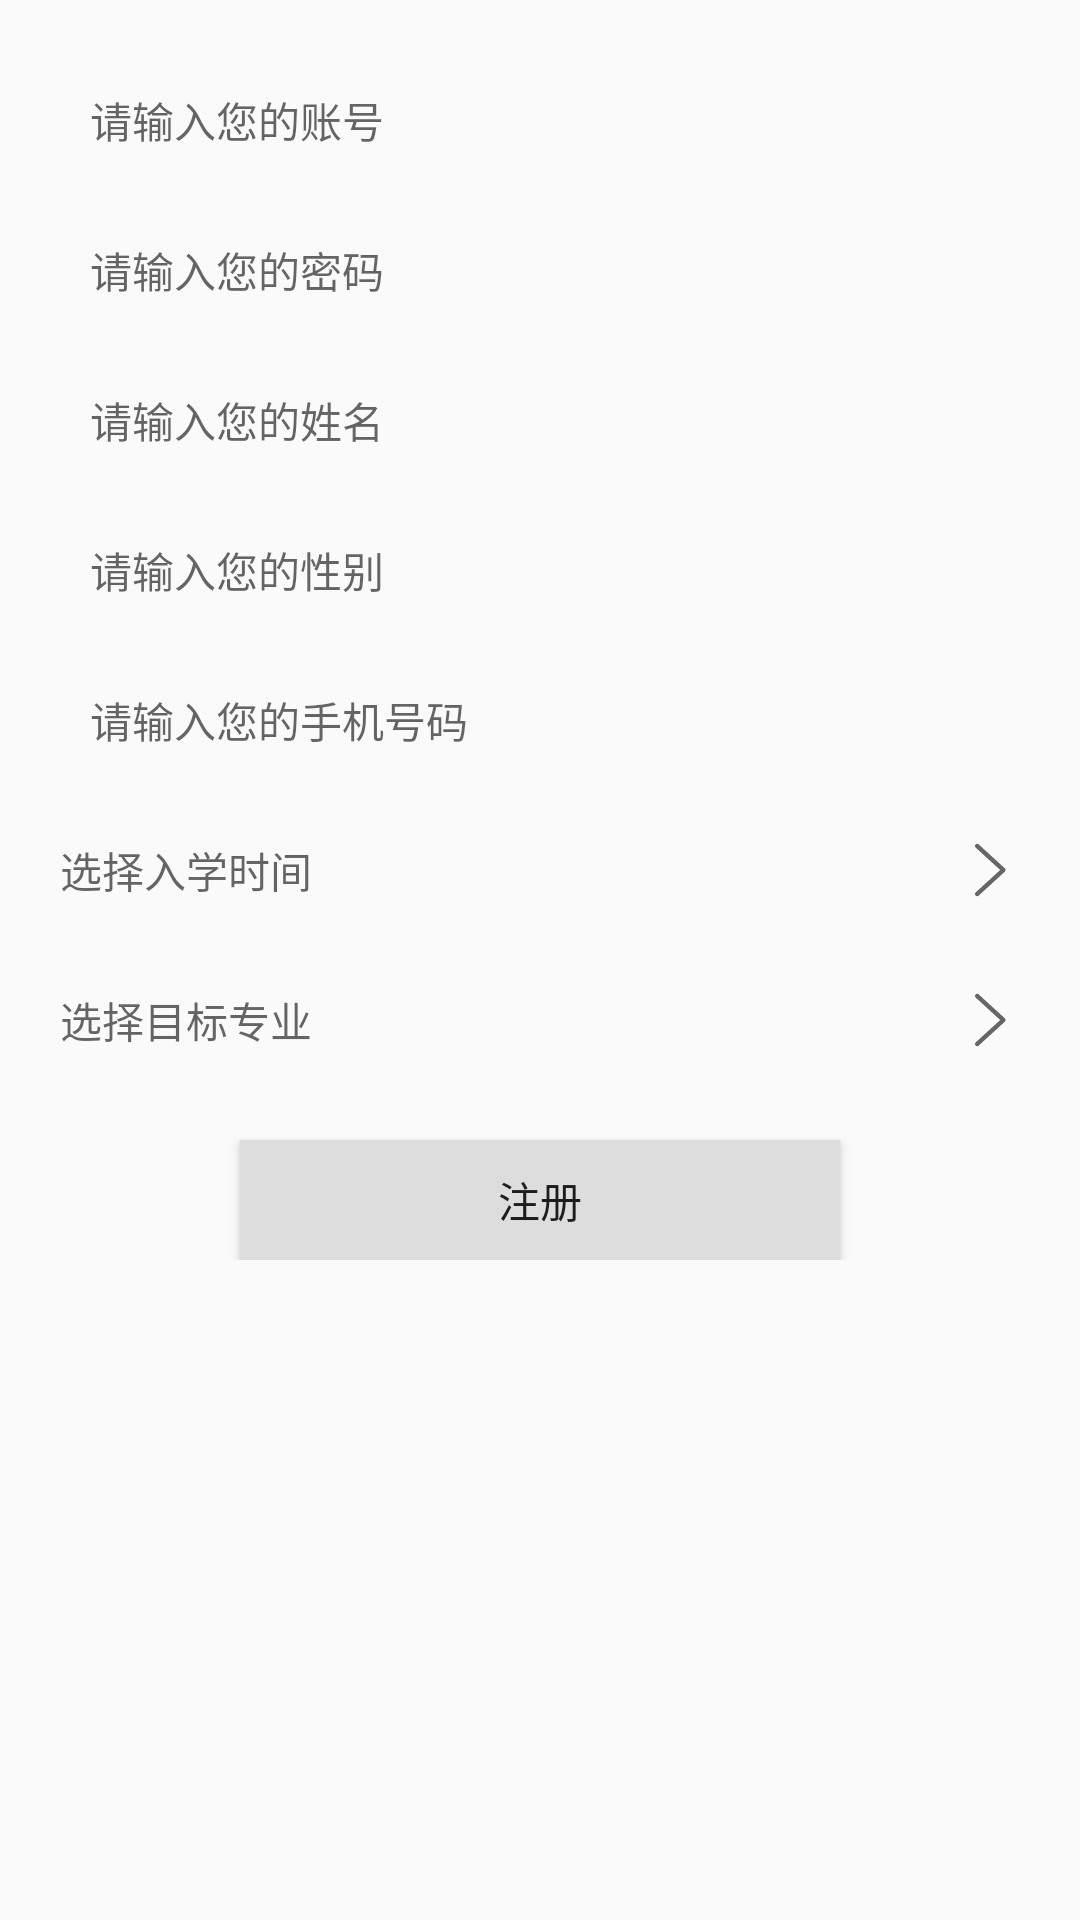

Layout XML and referenced resources for this Android screen:
<!-- AndroidManifest.xml: application theme AppTheme -->
<!-- res/layout/activity_register.xml -->
<?xml version="1.0" encoding="utf-8"?>
<ScrollView xmlns:android="http://schemas.android.com/apk/res/android"
    android:layout_width="match_parent"
    android:layout_height="match_parent">

    <LinearLayout
        android:layout_width="match_parent"
        android:layout_height="wrap_content"
        android:layout_margin="20dp"
        android:orientation="vertical">

        <EditText
            android:id="@+id/input_username"
            android:layout_width="match_parent"
            android:layout_height="40dp"
            android:layout_marginBottom="10dp"
            android:background="@drawable/input_bg"
            android:hint="请输入您的账号"
            android:paddingLeft="10dp"
            android:textSize="14sp" />

        <EditText
            android:id="@+id/input_pwd"
            android:layout_width="match_parent"
            android:layout_height="40dp"
            android:layout_marginBottom="10dp"
            android:background="@drawable/input_bg"
            android:hint="请输入您的密码"
            android:inputType="textPassword"
            android:paddingLeft="10dp"
            android:textSize="14sp" />

        <EditText
            android:id="@+id/input_name"
            android:layout_width="match_parent"
            android:layout_height="40dp"
            android:layout_marginBottom="10dp"
            android:background="@drawable/input_bg"
            android:hint="请输入您的姓名"
            android:paddingLeft="10dp"
            android:textSize="14sp" />

        <EditText
            android:id="@+id/input_sex"
            android:layout_width="match_parent"
            android:layout_height="40dp"
            android:layout_marginBottom="10dp"
            android:background="@drawable/input_bg"
            android:hint="请输入您的性别"
            android:paddingLeft="10dp"
            android:textSize="14sp" />

        <EditText
            android:id="@+id/input_phone"
            android:layout_width="match_parent"
            android:layout_height="40dp"
            android:layout_marginBottom="10dp"
            android:background="@drawable/input_bg"
            android:inputType="number"
            android:hint="请输入您的手机号码"
            android:paddingLeft="10dp"
            android:textSize="14sp" />

        <LinearLayout
            android:id="@+id/time"
            android:layout_width="match_parent"
            android:layout_height="40dp"
            android:gravity="center"
            android:orientation="horizontal">

            <TextView
                android:id="@+id/time_text"
                android:layout_width="0dp"
                android:layout_height="wrap_content"
                android:layout_weight="1"
                android:hint="选择入学时间" />

            <ImageView
                android:layout_width="20dp"
                android:layout_height="20dp"
                android:src="@drawable/ic_right" />
        </LinearLayout>

        <LinearLayout
            android:id="@+id/major"
            android:layout_width="match_parent"
            android:layout_height="40dp"
            android:layout_marginTop="10dp"
            android:gravity="center"
            android:orientation="horizontal">

            <TextView
                android:id="@+id/major_text"
                android:layout_width="0dp"
                android:layout_height="wrap_content"
                android:layout_weight="1"
                android:hint="选择目标专业" />

            <ImageView
                android:layout_width="20dp"
                android:layout_height="20dp"
                android:src="@drawable/ic_right" />
        </LinearLayout>

        <Button
            android:id="@+id/submit"
            android:layout_width="200dp"
            android:layout_height="40dp"
            android:layout_gravity="center_horizontal"
            android:layout_marginTop="20dp"
            android:background="#dddddd"
            android:text="注册" />
    </LinearLayout>

</ScrollView>
<!-- resources referenced by this layout -->
<resources>
  <!-- drawable ic_right (drawable) -->
  <vector xmlns:android="http://schemas.android.com/apk/res/android"
      android:width="24dp"
      android:height="24dp"
      android:viewportWidth="1025"
      android:viewportHeight="1024">
      <path
          android:fillColor="#666667"
          android:pathData="M267.09,75.99c14.65,-14.63 38.38,-14.63 53.03,0l446.4,407.73c7.84,7.81 11.14,18.15 10.63,28.34 0.51,10.19 -2.79,20.55 -10.63,28.34l-446.4,407.73c-14.65,14.6 -38.38,14.6 -53.03,0 -14.65,-14.6 -14.65,-38.31 0,-52.91l419.49,-383.15L267.09,128.87C252.44,114.27 252.44,90.59 267.09,75.99z" />
  </vector>
  <style name="AppTheme" parent="Theme.AppCompat.Light.DarkActionBar">
          
          <item name="colorPrimary">@color/colorPrimary</item>
          <item name="colorPrimaryDark">@color/colorPrimaryDark</item>
          <item name="colorAccent">@color/colorAccent</item>
      </style>
  <color name="colorPrimary">#3494e8</color>
  <color name="colorPrimaryDark">#3494e8</color>
  <color name="colorAccent">#666667</color>
</resources>
